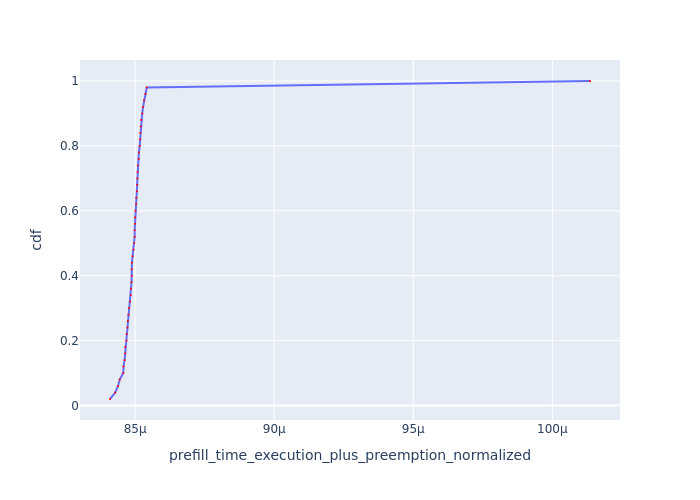

Data behind this chart, as committed beside it:
Request Id, prefill_time_execution_plus_preemption_n…, cdf
0_1, 8.409676459771537e-05, 0.02
0_2, 8.428473220668583e-05, 0.04
0_19, 8.438564406190937e-05, 0.06
0_10, 8.444563823930347e-05, 0.08
0_38, 8.457474209043657e-05, 0.1
0_32, 8.458204121145178e-05, 0.12
0_48, 8.462176943581681e-05, 0.14
0_13, 8.464352810336892e-05, 0.16
0_7, 8.464555018565494e-05, 0.18
0_26, 8.468746163891889e-05, 0.2
0_35, 8.469724565438062e-05, 0.22
0_6, 8.472553793955422e-05, 0.24
0_44, 8.473659323540261e-05, 0.26
0_22, 8.47599461603576e-05, 0.28
0_15, 8.47829416908444e-05, 0.3
0_29, 8.482040485938827e-05, 0.32
0_28, 8.484481891313576e-05, 0.34
0_30, 8.484943472651279e-05, 0.36
0_41, 8.487047131136388e-05, 0.38
0_14, 8.487641994626687e-05, 0.4
0_4, 8.487797158073253e-05, 0.42
0_49, 8.488447431381928e-05, 0.44
0_42, 8.491106749372305e-05, 0.46
0_25, 8.494223249648578e-05, 0.48
0_3, 8.496878168587147e-05, 0.5
0_8, 8.498325547804246e-05, 0.52
0_27, 8.498489383992849e-05, 0.54
0_11, 8.499806603700345e-05, 0.56
0_34, 8.499815322028412e-05, 0.58
0_21, 8.501399265592203e-05, 0.6
0_18, 8.503613652542007e-05, 0.62
0_20, 8.50422490420977e-05, 0.64
0_16, 8.506685467113249e-05, 0.66
0_23, 8.507574303508739e-05, 0.68
0_36, 8.507724076407363e-05, 0.7
0_24, 8.508950705278521e-05, 0.72
0_37, 8.509632991376135e-05, 0.74
0_46, 8.512919140059721e-05, 0.76
0_31, 8.513508556019542e-05, 0.78
0_17, 8.516454724098063e-05, 0.8
0_9, 8.518190845223513e-05, 0.82
0_12, 8.519021969706156e-05, 0.84
0_43, 8.520017374841185e-05, 0.86
0_39, 8.52204130336139e-05, 0.88
0_47, 8.525616786571705e-05, 0.9
0_5, 8.528545962457877e-05, 0.92
0_45, 8.531863827621213e-05, 0.94
0_33, 8.537349297071985e-05, 0.96
0_40, 8.541677576570434e-05, 0.98
0_0, 0.0001014, 1.0
